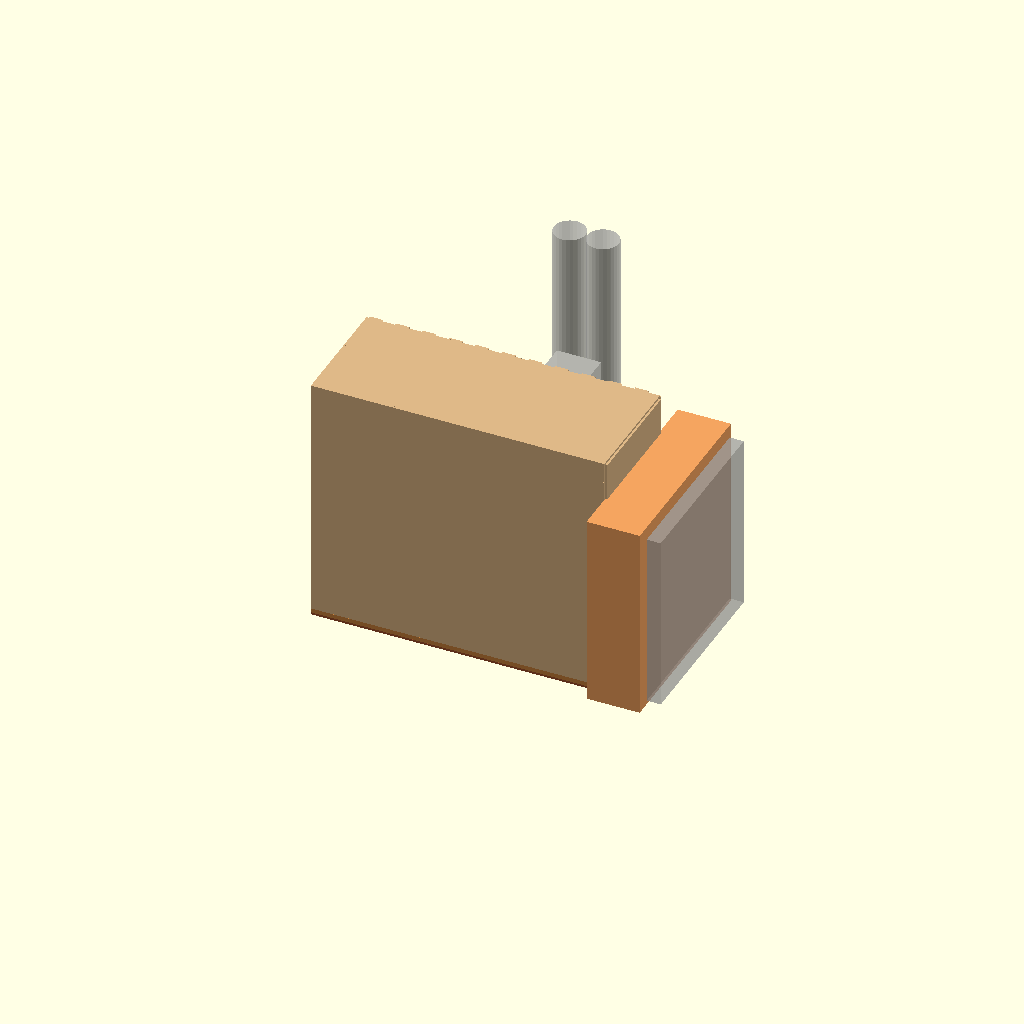
Cell 1 — every parameter at its default value.
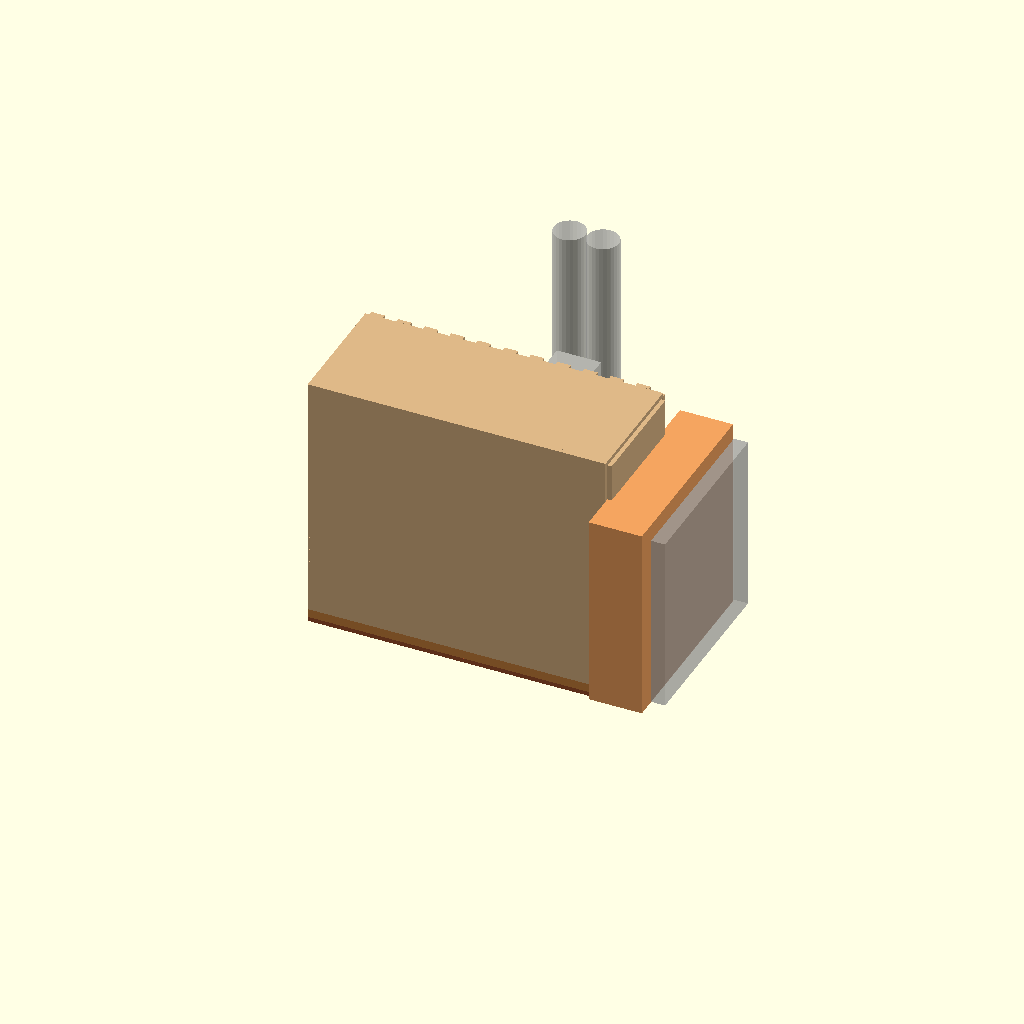
Cell 2 — t set to 5.8, the other parameters unchanged.
One fixed orthographic camera (rotation 55°, 0°, 25°; colour scheme Cornfield) for every cell.
OpenSCAD source file enclosure/projector-shroud.scad:
// LoHP maze — Cuddle projector SHROUD, laser-cut edition
// (2026-08-11 VIVO-mount rev; supersedes the 2026-08-01 beam/cradle arm)
// (2026-08-11b: CLOSED bottom w/ lens window + cable bay — Tim: open
//  bottom defeats the dust purpose; HDMI/power/serial need to plug in)
// ===========================================================================
// The LS625X hangs NOSE-DOWN at the hex NE corner throwing SW down the deck
// diagonal (optics + calibration in wiring-guides/cuddle-projector-mount.md).
//
// MOUNTING (2026-08-11): COTS VIVO MOUNT-VP01B universal projector mount
// (listing + vivo-us.com reviewed 2026-08-11): all-steel, 30 lb / 13.6 kg
// rated, +-15 deg tilt, +-15 deg swivel, 360 deg rotation, FIXED 6 in /
// 152 mm profile, spider feet fit boss spreads 5.25-12.5 in / 133-318 mm
// (LS625X 223 x 150 pattern = 268.8 diagonal — fits). Plate hose-clamped to
// the paired 43 mm corner legs on ~40 mm standoff blocks (see doc); the
// spider feet land OUTSIDE the REAR WALL and their M4 screws pass through
// the ply into the chassis bosses — wall SANDWICHED, shroud hangs on those
// four screws. 360 deg collar rolls the unit nose-down; tilt/swivel = fine
// trim. Nose-down the boss face is vertical facing the corner ("the bottom
// of the projector" IS the rear wall).
//
// ORIENTATION FACTS the box lives by (nose-down; airflow BENCH-MEASURED
// by Tim 2026-08-11):
//   lens/front face   -> DOWN  (bottom panel: EXACT 117 x 120 lens
//                               aperture — the ONLY front opening)
//   boss/bottom face  -> NE corner (rear wall = mount wall)
//   connector/rear    -> UP    (cable bay above the body; guide p.5 puts
//                               the connector panel on the chassis rear)
//   top face          -> SW    (front wall, throw side)
//   intake grille     -> flank, 9 x 3.5 in, viewer-LEFT facing the lens
//                       head-on = side R here, plenum side
//   exhaust grille    -> the OTHER flank (the one next to the off-center
//                       lens), same 9 x 3.5 = side L here, open vent
//
// CABLE BAY + THE ROOF TRADE: the old cavity left 4.5 mm over the body —
// no plug fits. cable_bay adds headroom for right-angle plugs BUT the
// shroud top is pinned ~6 mm under the 1760 soffit, so every mm of bay
// LOWERS the projection window 1 mm and costs ~2 mm of image width
// (TR 0.49). 35 is a right-angle-adapter BUDGET, not a measurement —
// bench-measure the plugged stack (HDMI + power + DB9, right-angle where
// possible) above the chassis rear face and shrink cable_bay to that.
// Cables gather to the 55 x 30 slot high in the rear wall (Tim covers it).
//
// BOTTOM = screw-on WINDOW PANEL (dust floor): flat plate under the rim on
// a glued 2-ply perimeter ring; 6 screws up into the ring. ONE opening —
// the lens aperture, BENCH-MEASURED by Tim 2026-08-11: EXACT 117 across x
// 120 high, starting 56 from the chassis edge on the side-L (exhaust)
// side. Vertical position on the 147.7 face assumed CENTERED — lay the
// unit on the panel and verify against the etched ruler before glue-up.
//
// Assemblies (3mm ply, t = 2.9 caliper-gated node-box stock; ply is
// STRUCTURAL — glue every joint, Titebond III; the box hangs on the wall):
//
//  SHROUD — 5-sided finger-jointed sleeve + screw-on bottom window panel:
//    vent windows both sides (filter cloth stapled OUTSIDE, staple ring
//    etched), rear wall = MOUNT WALL (etched 10 mm drill grid + nominal
//    223 x 150 boss rectangle — drill the real pattern FROM THE UNIT on
//    the bench) + cable slot. Top rides ~6 mm under the roof slab; service
//    = unscrew the spider feet or slack the hose clamps.
//
//  FILTERED INTAKE PLENUM — right-side bolt/gasket-on cartridge for the
//    on-hand 9.5 x 9.5 x 3/4 MERV filter and a 140 mm ARCTIC P14 Pro fan.
//    LS625X airflow with lens facing forward: RIGHT = intake, LEFT =
//    exhaust. Stack: room air -> MERV -> P14 -> shroud right vent ->
//    projector intake. Leave left shroud vent open exhaust. NOTE the
//    plenum hangs asymmetric off the right side — torque the VIVO's
//    rotation collar properly or the rig rolls toward the plenum.
//
// Field notes (also etched):
//  - VIVO's included M4s are sized for feet directly on bosses; through
//    2.9 ply they need ~3 mm more — verify boss depth, do NOT bottom out.
//  - Center the LENS on the string line, not the chassis (lens sits
//    off-center in the 383.7 width).
//  - Safety lanyard: from the VIVO pole/plate around the top rail.
//
// Export: python3 export-shroud.py   (black = CUT, red = SCORE/etch in XCS)

part = "3d";     // 3d | sheet | sheet_etch | front|rear|side|top|bottom|
                 //   ring_long|ring_short|
                 //   plenum_back|plenum_front|plenum_side|plenum_clip

t = 2.9;         // ply thickness, caliper-gated
finger = 18;     // finger/socket pitch — literal everywhere so mates align

// ---- chassis + clearances (LS625X official, guide p.56: 383.7 x 291.5 x
//      147.7 normal orientation; nose-down the DEPTH hangs vertical)
cw = 383.7;  cd = 147.7;  ch = 291.5;
gap = 4;
cable_bay = 35;         // headroom above the body top for right-angle
                        //  plugs — SEE ROOF TRADE in the header before
                        //  changing; bench-measure, then shrink
iw = cw + 2*gap;        // 391.7 inner width  (lateral)
id = cd + 2*gap + 0.4;  // 156.1 inner depth  (along the throw)
ih = ch + 4.5 + cable_bay;  // inner height: body + seat + cable bay
ow = iw + 2*t;
od = id + 2*t;
cz = 2 + ch/2;          // chassis CENTER above the rim — anchors bosses,
                        //  vents, grids, ghost (ih/2 is wrong once the
                        //  bay exists: the bay grows the box, not the body)

// ---- rear wall = mount wall
boss_w = 223.0;  boss_h = 150.0;    // LS625X ceiling bosses, 4x M4 (p.56);
                                    //  NOMINAL — etched for reference only,
                                    //  the real holes are drilled from the
                                    //  unit (pattern may sit off-center on
                                    //  the chassis; grid absorbs it)
grid_hw = 130;                      // drill-grid half-width around center
grid_y0 = 68;  grid_y1 = 228;       // drill-grid rows (cz = 147.75)
cable_slot_w = 55;                  // one pass for HDMI + molded C13 +
cable_slot_h = 30;                  //  DB9-with-backshell heads, one at a
cable_slot_x = 110;                 //  time; Tim covers the hole. Center
                                    //  +cable_slot_x from wall center-x,
                                    //  vertically mid-bay (above the body)

// ---- airflow openings (Tim BENCH-MEASURED 2026-08-11, corrected same
//      day: BOTH flanks carry a 9 x 3.5 in / 228.6 x 88.9 grille. Facing
//      the lens head-on: viewer-LEFT flank = INTAKE (= side R here, the
//      plenum side); the other flank — the one next to the off-center
//      lens — = EXHAUST (= side L here, open vent, coarse screen only,
//      never MERV). The FRONT face gets the lens aperture ONLY.)
vent_w = 95;  vent_h = 235;         // vent both flanks: grille + ~3 mm
                                    //  margin; vertical grille position
                                    //  assumed CENTERED — verify on unit

// ---- bottom window panel + perimeter ring
lens_w = 117;  lens_h = 120;        // lens aperture, EXACT (Tim bench):
lens_from_right = 56;               //  117 across x 120 high, starting
                                    //  56 from the chassis edge on the
                                    //  no-grille side (viewer-RIGHT
                                    //  facing head-on = side L here)
ring_w = 20;                        // 2-ply ring glued under the rim
panel_screw = 3.2;  ring_pilot = 2.4;   // #4 wood screws up into the ring
// panel screw points (shared by panel holes + ring pilots)
function bottom_pts() = [[70, 10], [ow - 70, 10],
                         [70, od - 10], [ow - 70, od - 10],
                         [10, od/2], [ow - 10, od/2]];
ch_x0 = (ow - cw)/2;                // chassis edge inset on the panel (6.9)

// ---- VIVO MOUNT-VP01B ghost dims (preview only, NOT cut: profile 152 is
//      the published number; plate/hub/pole are eyeballed from photos —
//      measure the real unit in hand before committing shim thickness)
vp_profile = 152;                   // plate face to boss face (6 in)
vp_plate = 130;  vp_plate_t = 4;
vp_pole_d = 35;  vp_hub_d = 70;
vp_shim = 42;                       // nominal leg standoff (see doc)
leg_dx = 22.5;  leg_d = 43;         // paired corner legs (nominal centers)

// ---- filtered intake plenum (right-side intake add-on, in this file)
pf_filter_w = 241.3;                // 9.5 in nominal
pf_filter_t = 19.1;                 // 3/4 in nominal
pf_filter_clear = 3.0;
pf_box = 265;
pf_filter_open = pf_filter_w + pf_filter_clear;
pf_depth = 72;                      // fan 27 + filter 19 + breathing room
pf_fan_frame = 140;
pf_fan_cut = 136;
pf_fan_pitch = 125;
pf_fan_screw = 4.5;
pf_mount_dx = 64;                   // pilots FLANK the vent now — the old
pf_mount_dy = 100;                  //  +-108 verticals would land inside
                                    //  the 235-tall intake opening
pf_mount_screw = 4.0;
pf_clip_w = 36;
pf_clip_h = 14;
pf_clip_hole = 4.2;

// =========================================================================
module teeth_x(len) for (x = [0 : 2*finger : len - finger])
  translate([x, 0]) square([finger, t]);
module teeth_y(len) for (y = [0 : 2*finger : len - finger])
  translate([0, y]) square([t, finger]);
module rounded_rect(w, h, r = 2) {
  hull() {
    translate([r, r]) circle(r = r, $fn = 16);
    translate([w - r, r]) circle(r = r, $fn = 16);
    translate([r, h - r]) circle(r = r, $fn = 16);
    translate([w - r, h - r]) circle(r = r, $fn = 16);
  }
}

// ---- SHROUD -------------------------------------------------------------
module shroud_face_blank() {
  union() {
    square([ow, ih]);
    translate([t, ih]) teeth_x(iw);
  }
}
module shroud_face() {
  difference() {
    shroud_face_blank();
    for (sx = [0, ow - t]) translate([sx, 0]) teeth_y(ih);
  }
}
module shroud_front() shroud_face();
module shroud_rear() {
  difference() {
    shroud_face();
    // cable slot mid-bay: bottom edge rides ~5 mm above the body top so
    // plugged right-angle heads clear the chassis edge on the way out
    translate([ow/2 + cable_slot_x - cable_slot_w/2,
               ih - cable_bay/2 - cable_slot_h/2])
      rounded_rect(cable_slot_w, cable_slot_h, 8);
  }
}
// identical vent both flanks: side R = intake (plenum gaskets over it),
// side L = exhaust (open, coarse screen at most)
module shroud_side() {
  difference() {
    union() {
      square([id, ih]);
      translate([t, ih]) teeth_x(id - 2*t);
      translate([-t, 0]) teeth_y(ih);
      translate([id, 0]) teeth_y(ih);
    }
    translate([id/2 - vent_w/2, cz - vent_h/2]) square([vent_w, vent_h]);
  }
}
module shroud_top() {
  difference() {
    square([ow, od]);
    translate([t, 0]) teeth_x(iw);
    translate([t, od - t]) teeth_x(iw);
    for (sx = [0, ow - t]) translate([sx, 2*t]) teeth_y(id - 2*t);
  }
}
// bottom window panel: hangs under the glued ring, 6 screws up into it.
// ONE opening — the EXACT lens aperture (Tim: nothing else on the front)
module shroud_bottom() {
  difference() {
    square([ow, od]);
    translate([ch_x0 + lens_from_right, od/2 - lens_h/2])
      rounded_rect(lens_w, lens_h, 2);
    for (p = bottom_pts()) translate(p) circle(d = panel_screw, $fn = 28);
  }
}
// perimeter ring strips (cut 2 of each = 2-ply stack, glued under the rim
// flush with the outer walls; pilots line up with the panel screws)
module ring_long() {
  difference() {
    square([ow, ring_w]);
    for (x = [70, ow - 70]) translate([x, 10]) circle(d = ring_pilot, $fn = 24);
  }
}
module ring_short() {
  difference() {
    square([od - 2*ring_w, ring_w]);
    translate([od/2 - ring_w, 10]) circle(d = ring_pilot, $fn = 24);
  }
}

// ---- FILTERED INTAKE PLENUM -------------------------------------------
module plenum_fan_holes() {
  circle(d = pf_fan_cut, $fn = 96);
  for (sx = [-1, 1], sy = [-1, 1])
    translate([sx * pf_fan_pitch / 2, sy * pf_fan_pitch / 2])
      circle(d = pf_fan_screw, $fn = 32);
}
module plenum_mount_holes() {
  for (sx = [-1, 1], sy = [-1, 1])
    translate([sx * pf_mount_dx, sy * pf_mount_dy])
      circle(d = pf_mount_screw, $fn = 28);
}
module plenum_back() {
  difference() {
    square([pf_box, pf_box], center = true);
    plenum_fan_holes();
    plenum_mount_holes();
  }
}
module plenum_front() {
  difference() {
    square([pf_box, pf_box], center = true);
    square([pf_filter_open, pf_filter_open], center = true);
    for (p = [[0, pf_box/2 - 9], [0, -pf_box/2 + 9],
              [pf_box/2 - 9, 0], [-pf_box/2 + 9, 0]])
      translate(p) circle(d = 3.2, $fn = 24);
  }
}
module plenum_side() square([pf_box, pf_depth]);
module plenum_clip() {
  difference() {
    rounded_rect(pf_clip_w, pf_clip_h, 2);
    translate([pf_clip_w / 2, pf_clip_h / 2]) circle(d = pf_clip_hole, $fn = 28);
  }
}

// ---- sheet nesting ------------------------------------------------------
P_front  = [   0,   0];
P_rear   = [ 420,   0];
P_sideL  = [ 850,   0];
P_sideR  = [1040,   0];
P_top    = [   0, 375];
P_bottom = [   0, 555];
P_pf_back  = [420 + pf_box/2, 375 + pf_box/2];
P_pf_front = [420 + pf_box + 25 + pf_box/2, 375 + pf_box/2];
P_pf_side  = [[1000, 375], [1000, 462], [1000, 549], [1000, 636]];
P_pf_clip0 = [1000, 723];
P_ringL  = [[0, 730], [0, 755], [0, 780], [0, 805]];
P_ringS  = [[420, 660], [560, 660], [420, 685], [560, 685]];

module sheet_cut() {
  translate(P_front) shroud_front();
  translate(P_rear)  shroud_rear();
  translate(P_sideL) shroud_side();
  translate(P_sideR) shroud_side();
  translate(P_top)   shroud_top();
  translate(P_bottom) shroud_bottom();
  translate(P_pf_back) plenum_back();
  translate(P_pf_front) plenum_front();
  for (p = P_pf_side) translate(p) plenum_side();
  for (i = [0 : 3])
    translate([P_pf_clip0[0] + (i % 2) * (pf_clip_w + 10),
               P_pf_clip0[1] + floor(i / 2) * (pf_clip_h + 10)])
      plenum_clip();
  for (p = P_ringL) translate(p) ring_long();
  for (p = P_ringS) translate(p) ring_short();
}

// ---- etch layer ---------------------------------------------------------
// hairline hollow frame (a FILLED etch square would union with grid strips
// in OpenSCAD 2D and erase every line inside it)
module etch_frame(w, h) {
  difference() {
    translate([-0.4, -0.4]) square([w + 0.8, h + 0.8]);
    translate([0.4, 0.4]) square([w - 0.8, h - 0.8]);
  }
}
// rear-wall drill guide: 10 mm grid over the whole plausible boss zone +
// the NOMINAL 223 x 150 rectangle for reference — the four real holes are
// transferred from the unit on the bench (lens off-center, pattern maybe
// too), then the VIVO spider feet screw through into the bosses
module mount_wall_guide() {
  translate([ow/2 - boss_w/2, cz - boss_h/2]) etch_frame(boss_w, boss_h);
  translate([ow/2 - 12, cz - 0.2]) square([24, 0.4]);
  translate([ow/2 - 0.2, cz - 12]) square([0.4, 24]);
  for (gy = [grid_y0 : 10 : grid_y1])
    translate([ow/2 - grid_hw, gy - 0.2]) square([2*grid_hw, 0.4]);
  for (gx = [ow/2 - grid_hw : 10 : ow/2 + grid_hw])
    translate([gx - 0.2, grid_y0]) square([0.4, grid_y1 - grid_y0]);
}
// bottom-panel guide: hairline frame around the exact lens aperture +
// 10 mm ruler ticks clipped clear of both cutouts (transfer/verify aid)
module bottom_guide() {
  translate([ch_x0 + lens_from_right - 2.5, od/2 - lens_h/2 - 2.5])
    etch_frame(lens_w + 5, lens_h + 5);
  difference() {
    union() {
      for (gy = [od/2 - 60 : 10 : od/2 + 60])
        translate([30, gy - 0.2]) square([ow - 60, 0.4]);
      for (gx = [40 : 10 : ow - 40])
        translate([gx - 0.2, od/2 - 70]) square([0.4, 140]);
    }
    translate([ch_x0 + lens_from_right - 6, od/2 - lens_h/2 - 6])
      square([lens_w + 12, lens_h + 12]);
  }
}
module etch_sheet() {
  translate(P_front) translate([10, ih - 16]) text("FRONT (throw side)", size = 7);
  translate(P_rear) {
    translate([10, ih - 16]) text("REAR = MOUNT WALL", size = 7);
    mount_wall_guide();
    translate([ow/2 + cable_slot_x - 18, ih - cable_bay/2 - cable_slot_h/2 - 10])
      text("cables", size = 5);
    translate([40, 30])
      text("VIVO VP01B feet OUTSIDE - M4 thru wall into bosses", size = 5);
    translate([40, 18])
      text("223 x 150 NOMINAL - drill from the unit, do NOT bottom out", size = 5);
  }
  for (i = [0, 1]) translate(i ? P_sideR : P_sideL) {
    translate([10, ih - 16]) text(i ? "SIDE R  INTAKE - plenum gaskets here"
      : "SIDE L  EXHAUST - open, coarse screen only", size = 6);
    for (a = [0 : 30 : 359])
      translate([id/2 + cos(a)*(vent_w/2 + 8), cz + sin(a)*(vent_h/2 + 8)])
        circle(d = 1.5, $fn = 12);
  }
  translate(P_top) translate([10, od/2]) text("TOP  (roof slab ~6mm above)", size = 6);
  translate(P_bottom) {
    bottom_guide();
    translate([12, 3])
      text("BOTTOM - LENS 117 x 120 @ 56 off side-L chassis edge - the ONLY front opening", size = 4.5);
    translate([12, 11])
      text("lay the unit on this panel to verify before glue-up (bench 8-11)", size = 4.5);
  }
  translate(P_pf_back) {
    translate([-pf_box/2 + 10, pf_box/2 - 16])
      text("PLENUM BACK - gasket to RIGHT shroud side", size = 6);
    square([id, ih], center = true);
    square([vent_w, vent_h], center = true);
    circle(d = pf_fan_frame, $fn = 96);
    translate([-44, -4]) text("AIR TO SHROUD", size = 7);
  }
  translate(P_pf_front) {
    translate([-pf_box/2 + 10, pf_box/2 - 16])
      text("PLENUM FRONT - 9.5 x 9.5 x 0.75 MERV", size = 6);
    square([pf_filter_w, pf_filter_w], center = true);
  }
  for (p = P_pf_side)
    translate([p[0] + 8, p[1] + pf_depth/2 - 3])
      text("PLENUM SIDE x4 - glue/tape airtight", size = 5);
  for (i = [0 : 3])
    translate([P_pf_clip0[0] + (i % 2) * (pf_clip_w + 10) + 2,
               P_pf_clip0[1] + floor(i / 2) * (pf_clip_h + 10) + 4])
      text("clip", size = 4);
  translate([P_ringL[0][0] + 130, P_ringL[0][1] + 6])
    text("RING x2 layers - glue under rim, pilots up", size = 4.5);
  translate([P_ringS[0][0] + 8, P_ringS[0][1] + 6])
    text("RING short x2 layers", size = 4.5);
}

// ---- 3D preview ---------------------------------------------------------
module preview3d() {
  color("burlywood") {
    translate([-ow/2, -od/2 + t, 0]) rotate([90, 0, 0]) linear_extrude(t) shroud_front();
    translate([-ow/2, od/2 + t, 0]) rotate([90, 0, 0]) linear_extrude(t) shroud_rear();
    translate([-iw/2 - t, -id/2, 0]) rotate([90, 0, 90]) linear_extrude(t) shroud_side();
    translate([iw/2, -id/2, 0]) rotate([90, 0, 90]) linear_extrude(t) shroud_side();
    translate([-ow/2, -od/2, ih]) linear_extrude(t) square([ow, od]);
  }
  // bottom: 2-ply ring under the rim + the window panel under that
  color("peru") translate([-ow/2, -od/2, -2*t]) linear_extrude(2*t)
    difference() {
      square([ow, od]);
      translate([ring_w, ring_w]) square([ow - 2*ring_w, od - 2*ring_w]);
    }
  color("sienna") translate([-ow/2, -od/2, -3*t]) linear_extrude(t) shroud_bottom();
  %translate([-cw/2, -cd/2, 2]) cube([cw, cd, ch]);
  // ---- VIVO MOUNT-VP01B ghost (approx; +y = toward the corner) ----------
  wall_y = od/2 + t;                 // rear wall outer face
  boss_y = cd/2;                     // chassis boss face
  plate_y = boss_y + vp_profile;     // VIVO fixed 6in profile
  %union() {
    // spider feet on the wall at the nominal boss corners
    for (sx = [-1, 1], sz = [-1, 1])
      translate([sx*boss_w/2 - 12, wall_y, cz + sz*boss_h/2 - 6])
        cube([24, 6, 12]);
    // arms: feet up to the hub
    for (sx = [-1, 1], sz = [-1, 1]) hull() {
      translate([sx*boss_w/2, wall_y + 8, cz + sz*boss_h/2]) cube(10, center = true);
      translate([0, plate_y - 60, cz]) cube(12, center = true);
    }
    // hub + ball/pole stem + plate
    translate([0, plate_y - 62, cz]) rotate([-90, 0, 0]) cylinder(h = 20, d = vp_hub_d, $fn = 40);
    translate([0, plate_y - 46, cz]) rotate([-90, 0, 0]) cylinder(h = 46, d = vp_pole_d, $fn = 32);
    translate([-vp_plate/2, plate_y, cz - vp_plate/2])
      cube([vp_plate, vp_plate_t, vp_plate]);
    // shim blocks plate->legs (thickness set on site) + the leg pair
    for (bz = [cz - 65, cz + 25]) translate([-30, plate_y + vp_plate_t, bz])
      cube([60, vp_shim, 40]);
    for (sx = [-1, 1])
      translate([sx*leg_dx, plate_y + vp_plate_t + vp_shim + leg_d/2, -60])
        cylinder(h = ih + 110, d = leg_d, $fn = 28);
  }
  // Right-side filtered intake plenum, centered on the shroud side vent.
  color("sandybrown") translate([iw/2 + t, -pf_box/2, cz - pf_box/2])
    cube([pf_depth, pf_box, pf_box]);
  color("burlywood") translate([iw/2 + t - 0.1, -id/2, 0])
    cube([t, id, ih]);
  %translate([iw/2 + t + 8, -pf_fan_frame/2, cz - pf_fan_frame/2])
    cube([27, pf_fan_frame, pf_fan_frame]);
  %translate([iw/2 + t + pf_depth + t + 1, -pf_filter_w/2, cz - pf_filter_w/2])
    cube([pf_filter_t, pf_filter_w, pf_filter_w]);
}

// ---- part switch --------------------------------------------------------
if (part == "sheet") sheet_cut();
else if (part == "sheet_etch") etch_sheet();
else if (part == "front") shroud_front();
else if (part == "rear") shroud_rear();
else if (part == "side") shroud_side();
else if (part == "top") shroud_top();
else if (part == "bottom") shroud_bottom();
else if (part == "ring_long") ring_long();
else if (part == "ring_short") ring_short();
else if (part == "plenum_back") plenum_back();
else if (part == "plenum_front") plenum_front();
else if (part == "plenum_side") plenum_side();
else if (part == "plenum_clip") plenum_clip();
else preview3d();
Customizer parameters (derived from the source; name, type, default, range or options):
part: string, default "3d"
t: number, default 2.9
finger: number, default 18
gap: number, default 4
cable_bay: number, default 35
grid_hw: number, default 130
cable_slot_w: number, default 55
cable_slot_h: number, default 30
cable_slot_x: number, default 110
lens_from_right: number, default 56
ring_w: number, default 20
